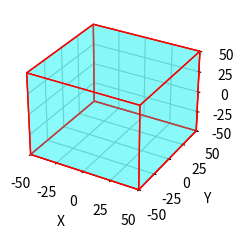

The script that saved this image:
import numpy as np
import matplotlib.pyplot as plt
from mpl_toolkits.mplot3d.art3d import Poly3DCollection

# Définir les sommets du cube centré en 0 avec une taille de 100
half_size = 50
vertices = np.array([[-half_size, -half_size, -half_size],
                     [half_size, -half_size, -half_size],
                     [half_size, half_size, -half_size],
                     [-half_size, half_size, -half_size],
                     [-half_size, -half_size, half_size],
                     [half_size, -half_size, half_size],
                     [half_size, half_size, half_size],
                     [-half_size, half_size, half_size]])

# Définir les faces du cube en termes de sommets
faces = [[vertices[j] for j in [0, 1, 2, 3]],
         [vertices[j] for j in [4, 5, 6, 7]],
         [vertices[j] for j in [0, 3, 7, 4]],
         [vertices[j] for j in [1, 2, 6, 5]],
         [vertices[j] for j in [0, 1, 5, 4]],
         [vertices[j] for j in [2, 3, 7, 6]]]


# Créer la figure et l'axe 3D avec une taille d'image de 250
fig = plt.figure(figsize=(2.5, 2.5))
ax = fig.add_subplot(111, projection='3d')

# Ajouter les faces à la figure
ax.add_collection3d(Poly3DCollection(faces, 
                                    facecolors='cyan', linewidths=1, edgecolors='r', alpha=.25))

# Définir les limites des axes
ax.set_xlim([-half_size, half_size])
ax.set_ylim([-half_size, half_size])
ax.set_zlim([-half_size, half_size])

# Ajouter les étiquettes des axes
ax.set_xlabel('X')
ax.set_ylabel('Y')
ax.set_zlabel('Z')

# Afficher le cube
plt.show()
